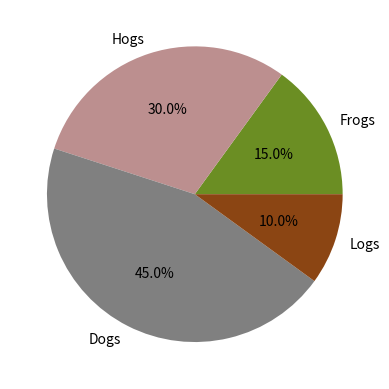

This chart was generated by the following Python code:
import matplotlib.pyplot as plt
import numpy as np
xpoints = np.array([1, 8, 4])
ypoints = np.array([3, 10])
"""
num_bins =  500
plt.hist(
    xpoints,
    #ypoints,
    num_bins,
    density=1,
    color="green"

)
plt.xlabel("x-axis")
plt.ylabel("y-axis")
plt.show()
"""
"""
plt.plot(xpoints, ypoints, color = "red", marker = "o")
plt.title("seminar")
plt.xlabel("x label")
plt.ylabel("y label")
plt.grid(True)
plt.show()
"""
labels = "Frogs", "Hogs", "Dogs", "Logs"
sizes = [15, 30, 45, 10]
fig, ax = plt.subplots()
ax.pie(sizes, labels=labels, autopct="%1.1f%%", colors=["olivedrab", "rosybrown", "gray", "saddlebrown"])
plt.show()